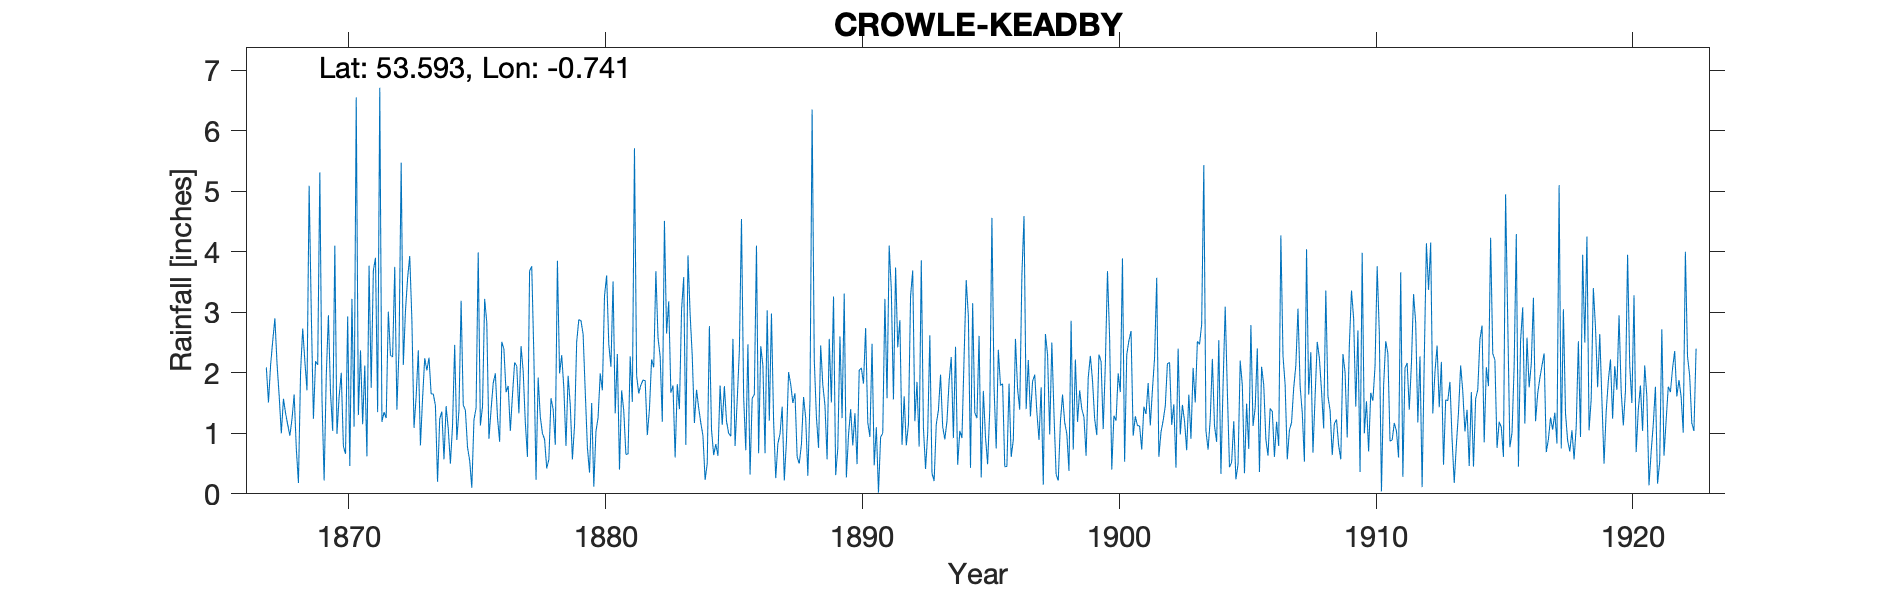

Source data for this figure (header and first rows):
CROWLE KEADBY, , , , , , , , , , , , , , , , , , , , , , , 
Grid ref, SE834114, Long, -0.7414, Lat, 53.59, Elevation, 17, ft, , , , , , , , , , , , , , , 
Station no, RR160, , , , , , , , , , , , , , , , , , , , , , 
, 1860, 1861, 1862, 1863, 1864, 1865, 1866, 1867, 1868, 1869, 1870, 1871, 1872, 1873, 1874, 1875, 1876, 1877, 1878, 1879, 1880, 1881, 1882
January, , , , , , , , , 1.33, 3, 0.99, 1.15, 3.01, 1.09, 1.24, 1.38, 1.39, 2.11, 1, 1.95, 0.12, 0.4, 1.87
February, , , , , , , , , 1.14, 1.24, 1.6, 2.12, 2.29, 1.61, 1.36, 0.77, 1.83, 1.33, 0.9, 1.47, 1.03, 1.71, 0.97
March, , , , , , , , , 0.96, 2.19, 2, 0.62, 2.26, 2.37, 0.57, 0.55, 1.99, 2.44, 0.42, 0.57, 1.26, 1.37, 1.4
April, , , , , , , , 2.09, 1.24, 2.13, 0.79, 3.77, 3.75, 0.8, 1.45, 0.1, 1.26, 2.03, 0.57, 1.13, 1.99, 0.65, 2.22
May, , , , , , , , 1.51, 1.64, 5.31, 0.66, 1.75, 1.39, 1.58, 1.07, 1.22, 0.86, 1.18, 1.58, 2.51, 1.71, 0.66, 2.09
June, , , , , , , , 2.13, 0.75, 1.57, 2.93, 3.69, 2.4, 2.24, 0.5, 1.42, 2.51, 0.61, 1.4, 2.88, 3.27, 2.27, 3.68
July, , , , , , , , 2.53, 0.18, 0.22, 0.46, 3.9, 5.47, 2.04, 1.13, 3.99, 2.39, 3.68, 0.81, 2.86, 3.61, 1.52, 2.58
August, , , , , , , , 2.9, 2.02, 1.95, 3.22, 1.35, 2.13, 2.25, 2.46, 1.13, 1.68, 3.76, 3.85, 2.64, 2.47, 5.71, 2.27
September, , , , , , , , 2.15, 2.73, 2.95, 1.11, 6.71, 3.02, 1.65, 0.89, 1.44, 1.78, 2.27, 1.99, 1.69, 2.1, 1.95, 1.19
October, , , , , , , , 1.62, 2.19, 1.66, 6.55, 1.19, 3.56, 1.65, 1.38, 3.22, 1.04, 0.23, 2.29, 0.77, 3.51, 1.66, 4.51
November, , , , , , , , 1, 1.71, 1.04, 1.3, 1.35, 3.93, 1.46, 3.19, 2.83, 1.63, 1.92, 1.75, 0.35, 1.33, 1.8, 2.65
December, , , , , , , , 1.57, 5.09, 4.1, 2.37, 1.25, 2.88, 0.2, 1.47, 0.91, 2.17, 1.27, 0.79, 1.5, 2.31, 1.88, 3.18
Total, , , , , , , , , 20.98, 27.36, 23.98, 28.85, 36.09, 18.94, 16.71, 18.96, 20.53, 22.83, 17.35, 20.32, 24.71, 21.58, 28.61
